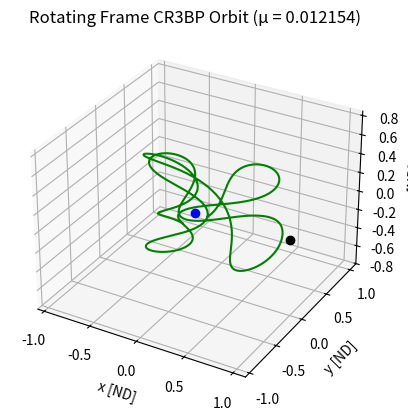
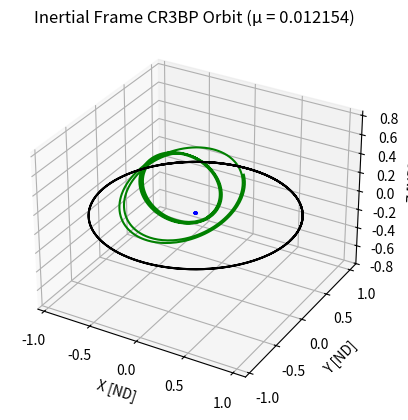

These figures' Python source, in order:
# Importing Packages
import numpy as np
from scipy.integrate import odeint
import matplotlib.pyplot as plt

# CR3BP Model
def model_CR3BP(state, t):
    x = state[0]
    y = state[1]
    z = state[2]
    x_dot = state[3]
    y_dot = state[4]
    z_dot = state[5]
    x_ddot = x+2*y_dot-((1-mu)*(x+mu))/((x+mu)**2+y**2+z**2)**(3/2)\
             -(mu*(x-(1-mu)))/((x-(1-mu))**2+y**2+z**2)**(3/2)
    y_ddot = y-2*x_dot-((1-mu)*y)/((x+mu)**2+y**2+z**2)**(3/2)\
             -(mu*y)/((x-(1-mu))**2+y**2+z**2)**(3/2)
    z_ddot = -((1-mu)*z)/((x+mu)**2+y**2+z**2)**(3/2)\
             -(mu*z)/((x-(1-mu))**2+y**2+z**2)**(3/2)
    dstate_dt = [x_dot, y_dot, z_dot, x_ddot, y_ddot, z_ddot]
    return dstate_dt

# Defining ND Parameters
G = 6.67408E-20  # Univ. Gravitational Constant [km3 kg-1 s-2]
mEarth = 5.97219E+24  # Mass of the Earth [kg]
mMoon = 7.34767E+22  # Mass of the Moon [kg]
a = 3.844E+5  # Semi-major axis of Earth and Moon [km]
m1 = mEarth
m2 = mMoon
Mstar = m1+m2  # ND Mass Parameter
Lstar = a  # ND Length Parameter
Tstar = (Lstar**3/(G*Mstar))**(1/2)  # ND Time Parameter
mu = m2/Mstar
print('\u03BC = ' + str(mu))

# Initial Conditions [Initial State Vector]
X_0 = 50000/Lstar  # ND x
Y_0 = 0            # ND y
Z_0 = 0            # ND z
VX_0 = 1.08*Tstar/Lstar  # ND x_dot
VY_0 = 3.18*Tstar/Lstar  # ND y_dot
VZ_0 = 0.68*Tstar/Lstar  # ND z_dot
state_0 = [X_0, Y_0, Z_0, VX_0, VY_0, VZ_0]  # ND ICs

# Time Array
t = np.linspace(0, 15, 1000)  # ND Time

# Numerically Integrating
sol = odeint(model_CR3BP, state_0, t)

# Rotational Frame Position Time History
X_rot = sol[:, 0]
Y_rot = sol[:, 1]
Z_rot = sol[:, 2]

# Inertial Frame Position Time History
X_Iner = sol[:, 0]*np.cos(t) - sol[:, 1]*np.sin(t)
Y_Iner = sol[:, 0]*np.sin(t) + sol[:, 1]*np.cos(t)
Z_Iner = sol[:, 2]

# Constant m1 and m2 Rotational Frame Locations for CR3BP Primaries
m1_loc = [-mu, 0, 0]
m2_loc = [(1-mu), 0, 0]

# Moving m1 and m2 Inertial Locations for CR3BP Primaries
X_m1 = m1_loc[0]*np.cos(t) - m1_loc[1]*np.sin(t)
Y_m1 = m1_loc[0]*np.sin(t) + m1_loc[1]*np.cos(t)
Z_m1 = m1_loc[2]*np.ones(len(t))
X_m2 = m2_loc[0]*np.cos(t) - m2_loc[1]*np.sin(t)
Y_m2 = m2_loc[0]*np.sin(t) + m2_loc[1]*np.cos(t)
Z_m2 = m2_loc[2]*np.ones(len(t))

# Rotating Frame Plot
fig = plt.figure()
ax = plt.axes(projection='3d')

# Adding Figure Title and Labels
ax.set_title('Rotating Frame CR3BP Orbit (\u03BC = ' + str(round(mu, 6)) + ')')
ax.set_xlabel('x [ND]')
ax.set_ylabel('y [ND]')
ax.set_zlabel('z [ND]')

# Plotting Rotating Frame Positions
ax.plot3D(X_rot, Y_rot, Z_rot, c='green')
ax.plot3D(m1_loc[0], m1_loc[1], m1_loc[2], c='blue', marker='o')
ax.plot3D(m2_loc[0], m2_loc[1], m2_loc[2], c='black', marker='o')

# Setting Axis Limits
xyzlim = np.array([ax.get_xlim3d(), ax.get_ylim3d(), ax.get_zlim3d()]).T
XYZlim = np.asarray([min(xyzlim[0]), max(xyzlim[1])])
ax.set_xlim3d(XYZlim)
ax.set_ylim3d(XYZlim)
ax.set_zlim3d(XYZlim * 3 / 4)

# Inertial Frame Plot
fig = plt.figure()
ax = plt.axes(projection='3d')

# Adding Figure Title and Labels
ax.set_title('Inertial Frame CR3BP Orbit (\u03BC = ' + str(round(mu, 6)) + ')')
ax.set_xlabel('X [ND]')
ax.set_ylabel('Y [ND]')
ax.set_zlabel('Z [ND]')

# Plotting Inertial Frame Positions
ax.plot3D(X_Iner, Y_Iner, Z_Iner, c='green')
ax.plot3D(X_m1, Y_m1, Z_m1, c='blue')
ax.plot3D(X_m2, Y_m2, Z_m2, c='black')

# Setting Axis Limits
ax.set_xlim3d(XYZlim)
ax.set_ylim3d(XYZlim)
ax.set_zlim3d(XYZlim * 3 / 4)
plt.show()
